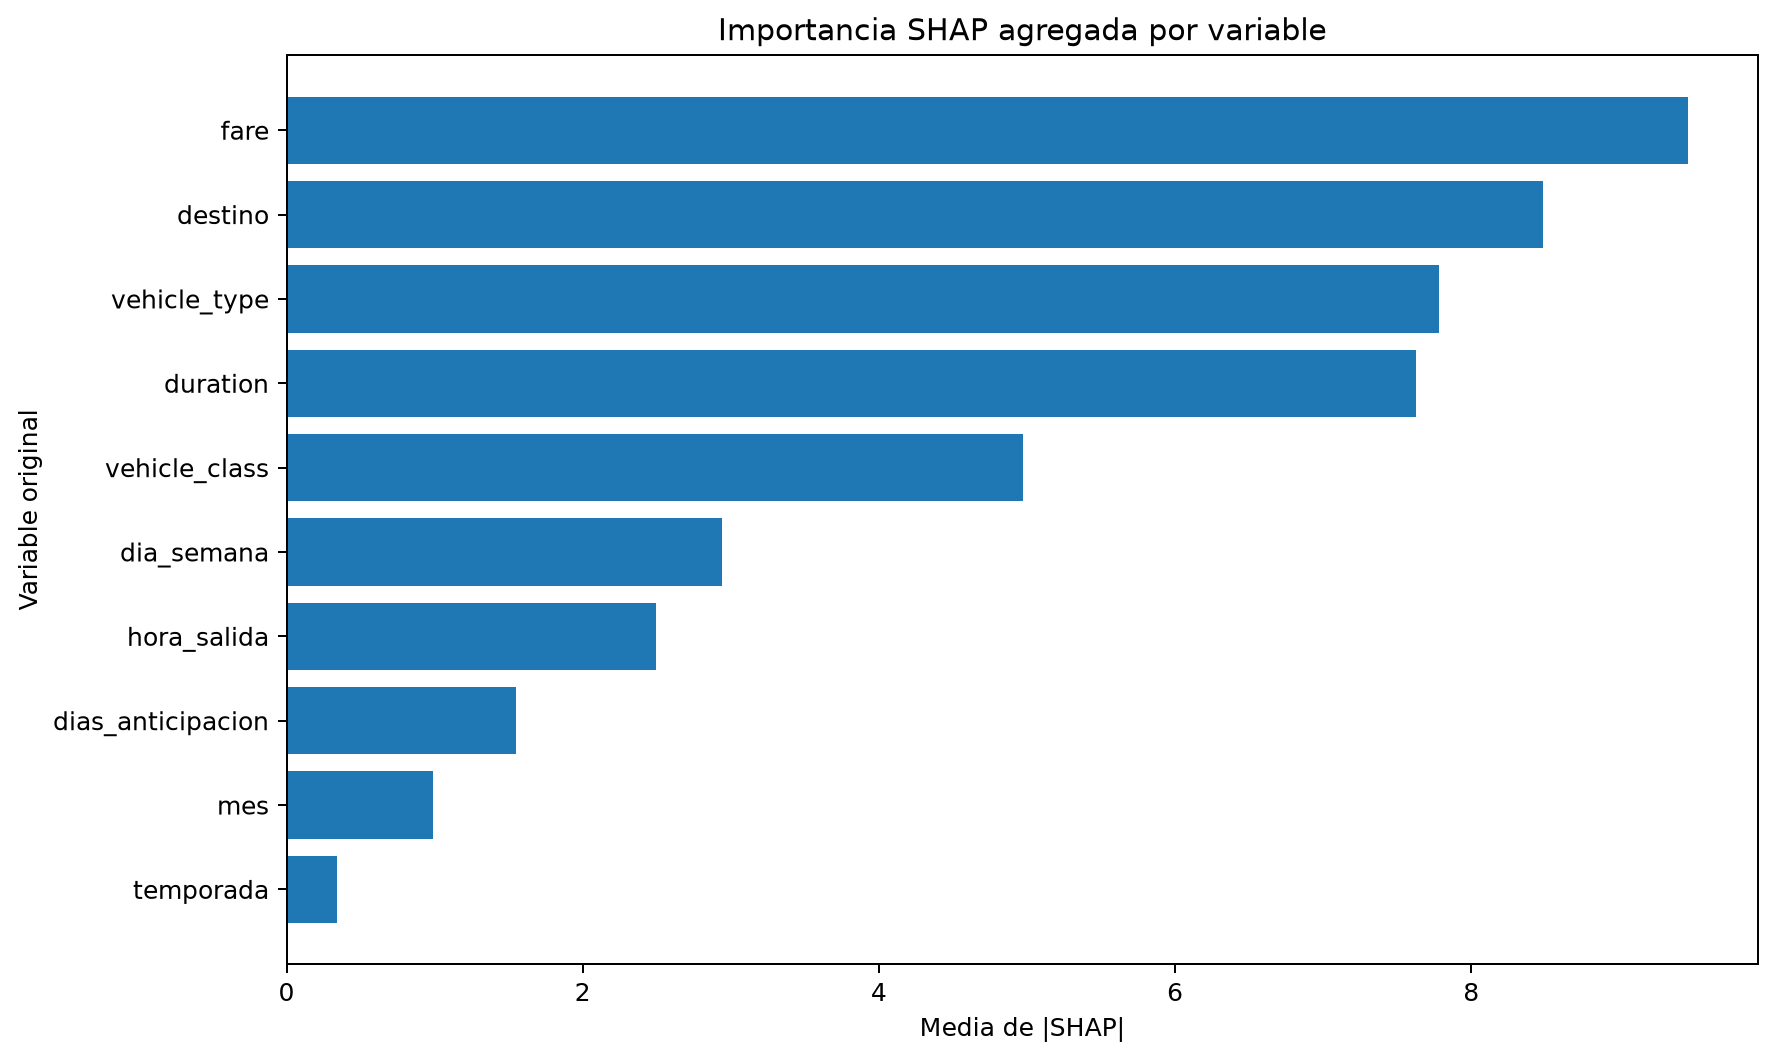

The table this chart was drawn from, first rows:
original_feature, mean_abs_shap
fare, 9.462
destino, 8.486
vehicle_type, 7.78
duration, 7.625
vehicle_class, 4.97
dia_semana, 2.939
hora_salida, 2.495
dias_anticipacion, 1.551
mes, 0.9866
temporada, 0.3377
